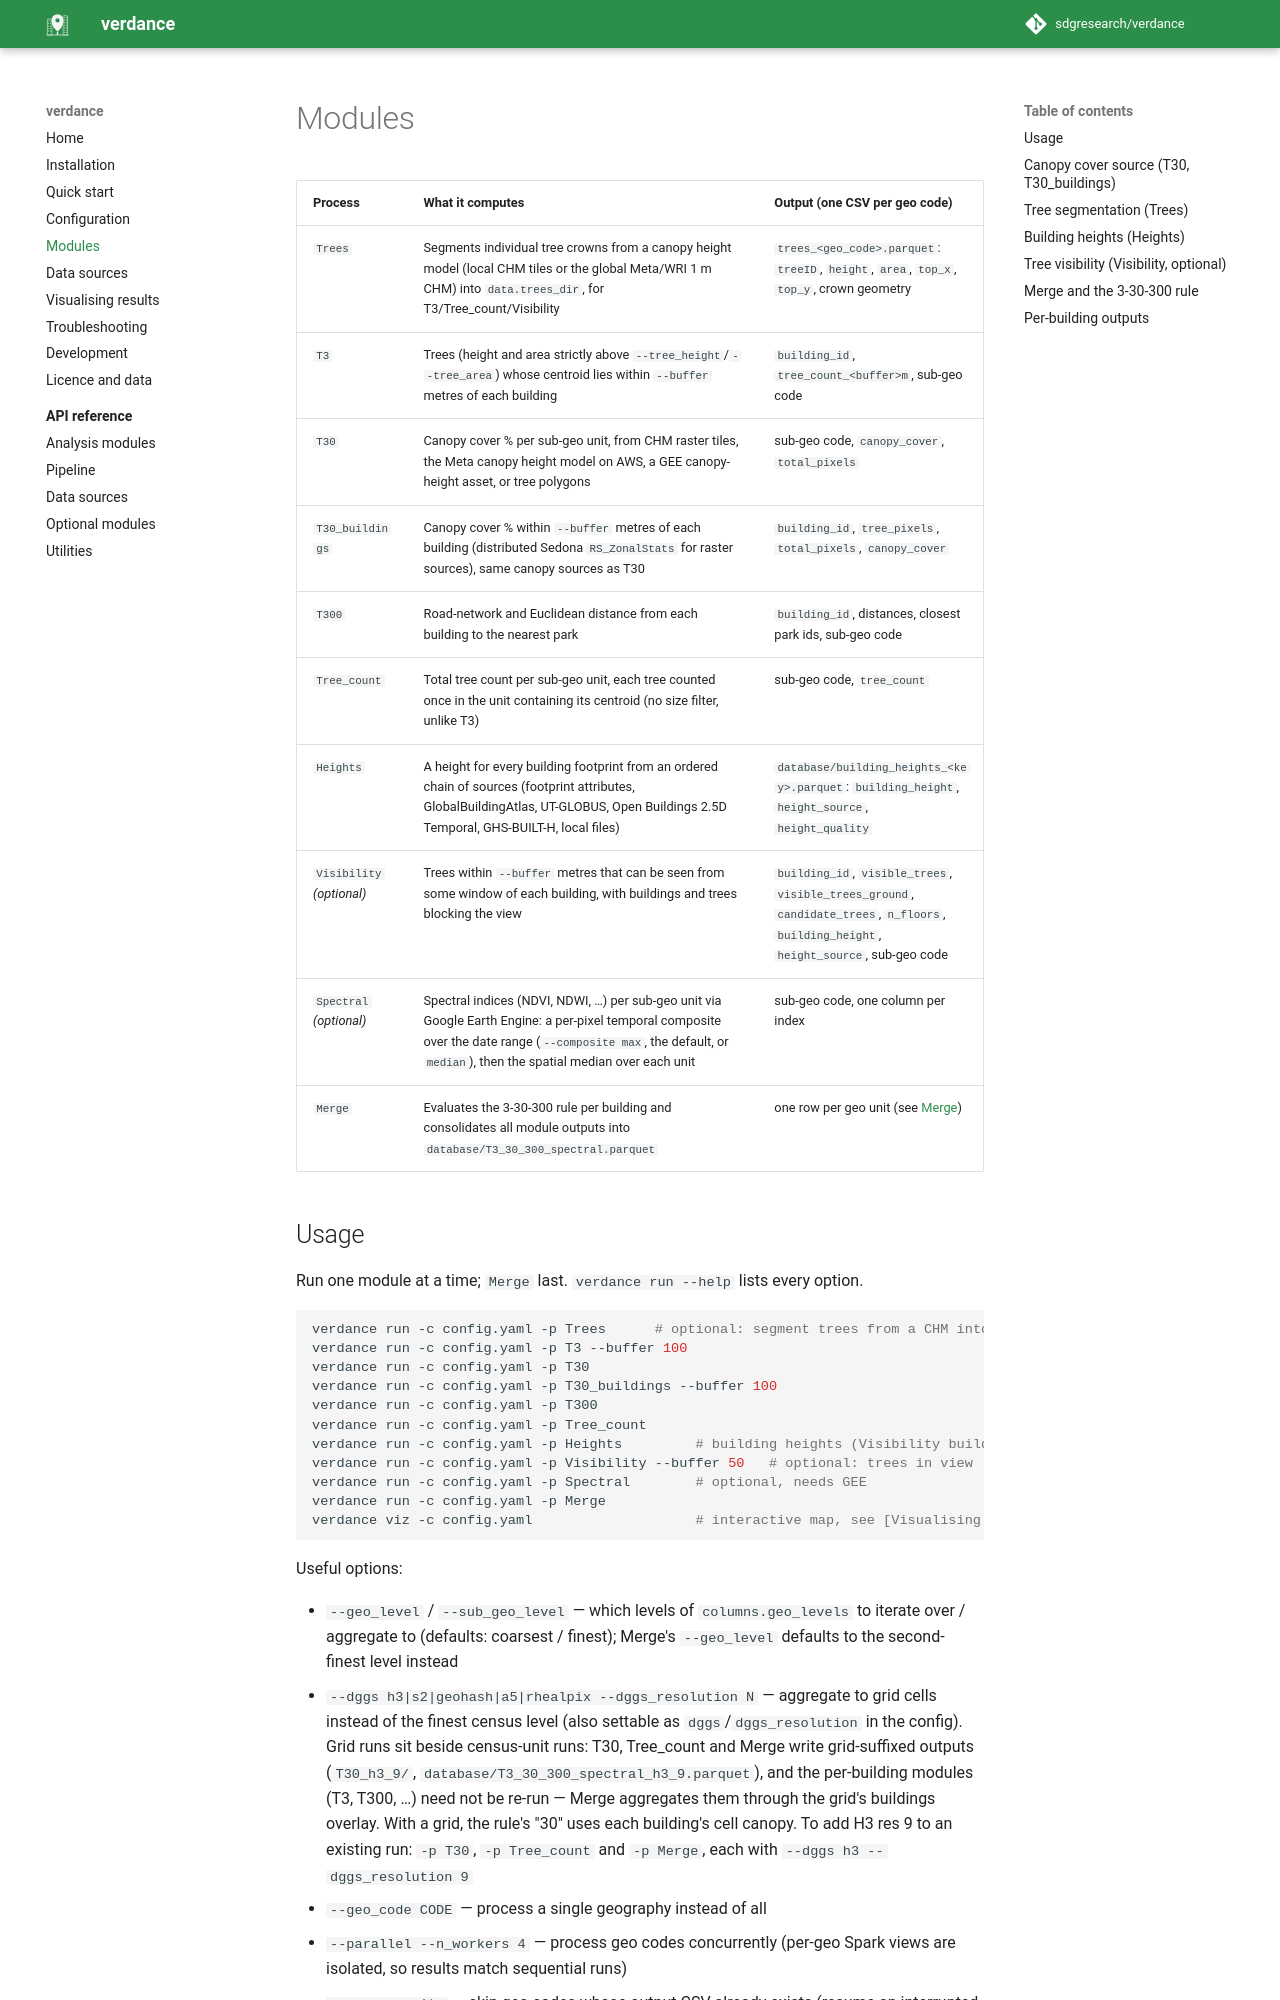

repository: ancazugo/verdance · page: modules/index.html · generator: mkdocs

# Modules

| Process | What it computes | Output (one CSV per geo code) |
|---|---|---|
| `Trees` | Segments individual tree crowns from a canopy height model (local CHM tiles or the global Meta/WRI 1 m CHM) into `data.trees_dir`, for T3/Tree_count/Visibility | `trees_<geo_code>.parquet`: `treeID`, `height`, `area`, `top_x`, `top_y`, crown geometry |
| `T3` | Trees (height and area strictly above `--tree_height`/`--tree_area`) whose centroid lies within `--buffer` metres of each building | `building_id`, `tree_count_<buffer>m`, sub-geo code |
| `T30` | Canopy cover % per sub-geo unit, from CHM raster tiles, the Meta canopy height model on AWS, a GEE canopy-height asset, or tree polygons | sub-geo code, `canopy_cover`, `total_pixels` |
| `T30_buildings` | Canopy cover % within `--buffer` metres of each building (distributed Sedona `RS_ZonalStats` for raster sources), same canopy sources as T30 | `building_id`, `tree_pixels`, `total_pixels`, `canopy_cover` |
| `T300` | Road-network and Euclidean distance from each building to the nearest park | `building_id`, distances, closest park ids, sub-geo code |
| `Tree_count` | Total tree count per sub-geo unit, each tree counted once in the unit containing its centroid (no size filter, unlike T3) | sub-geo code, `tree_count` |
| `Heights` | A height for every building footprint from an ordered chain of sources (footprint attributes, GlobalBuildingAtlas, UT-GLOBUS, Open Buildings 2.5D Temporal, GHS-BUILT-H, local files) | `database/building_heights_<key>.parquet`: `building_height`, `height_source`, `height_quality` |
| `Visibility` *(optional)* | Trees within `--buffer` metres that can be seen from some window of each building, with buildings and trees blocking the view | `building_id`, `visible_trees`, `visible_trees_ground`, `candidate_trees`, `n_floors`, `building_height`, `height_source`, sub-geo code |
| `Spectral` *(optional)* | Spectral indices (NDVI, NDWI, …) per sub-geo unit via Google Earth Engine: a per-pixel temporal composite over the date range (`--composite max`, the default, or `median`), then the spatial median over each unit | sub-geo code, one column per index |
| `Merge` | Evaluates the 3-30-300 rule per building and consolidates all module outputs into `database/T3_30_300_spectral.parquet` | one row per geo unit (see [Merge](#merge-and-the-3-30-300-rule)) |
